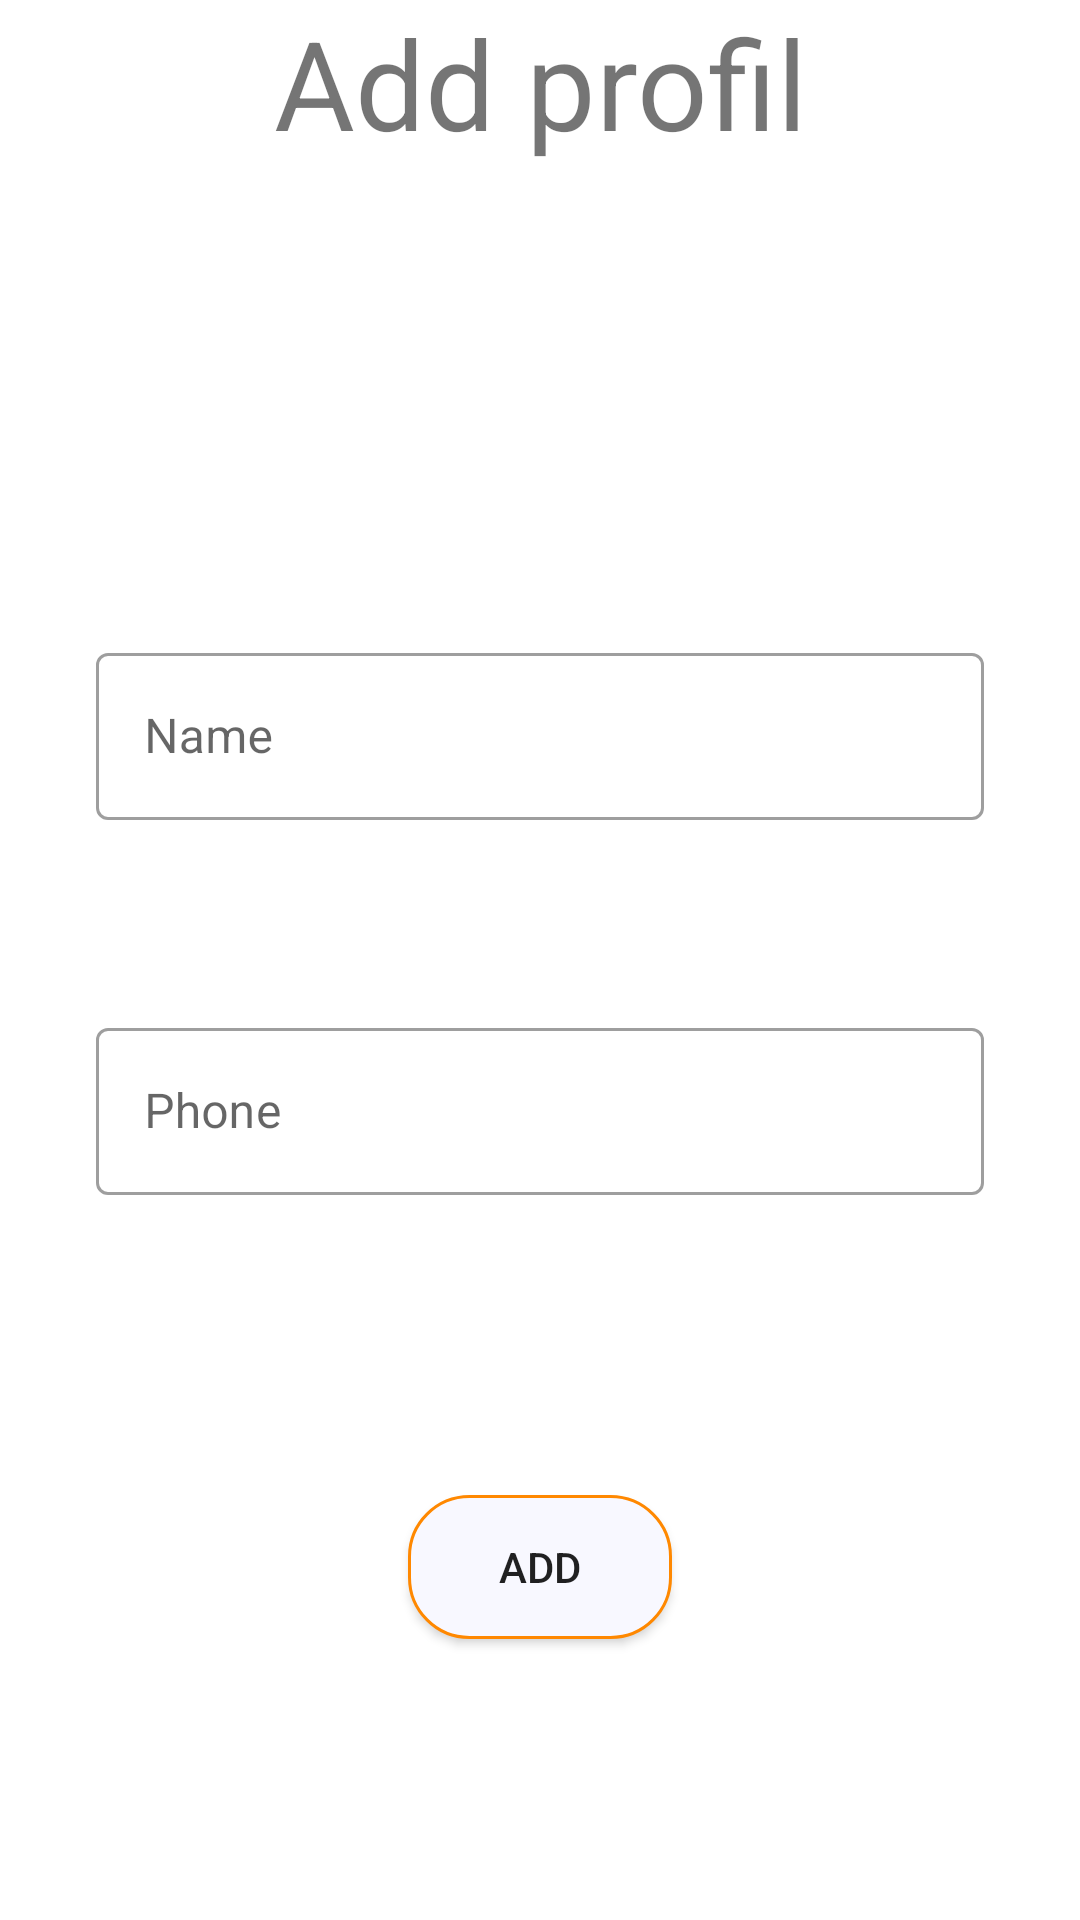

Produce the Android XML layout that renders to this screen, including the resource entries it uses.
<!-- AndroidManifest.xml: application theme Theme.MonPremierProjet -->
<!-- res/layout/activity_add.xml -->
<?xml version="1.0" encoding="utf-8"?>
<LinearLayout
    xmlns:android="http://schemas.android.com/apk/res/android"
    xmlns:app="http://schemas.android.com/apk/res-auto"
    android:layout_width="match_parent"
    android:layout_height="match_parent"
    android:orientation="vertical"
    xmlns:tools="http://schemas.android.com/tools"
    android:fitsSystemWindows="true"
    >
    <TextView
        android:id="@+id/textView"
        android:layout_width="match_parent"
        android:layout_height="wrap_content"
        android:gravity="center"
        android:textSize="20pt"
        android:text="@string/add"
        />


    <LinearLayout
        xmlns:android="http://schemas.android.com/apk/res/android"
        xmlns:app="http://schemas.android.com/apk/res-auto"
        android:layout_width="match_parent"
        android:layout_height="match_parent"
        android:orientation="vertical"
        android:gravity="center"
        >




        <com.google.android.material.textfield.TextInputLayout
            android:id="@+id/FilledModifyName"

            style="@style/Widget.MaterialComponents.TextInputLayout.OutlinedBox"

            android:layout_width="match_parent"
            android:layout_height="wrap_content"
            android:layout_marginStart="32dp"
            android:layout_marginTop="64dp"
            android:layout_marginEnd="32dp"
            >

            
            <com.google.android.material.textfield.TextInputEditText
                android:id="@+id/Add_User_Name"
                android:layout_width="match_parent"
                android:layout_height="wrap_content"
                android:hint="Name"
                android:singleLine="true"
                android:lines="1"
                android:maxLines="1"
                android:fallbackLineSpacing="false"
                android:inputType="textCapSentences"/>

        </com.google.android.material.textfield.TextInputLayout>

        <com.google.android.material.textfield.TextInputLayout
            android:id="@+id/FilledModifyPhone"

            style="@style/Widget.MaterialComponents.TextInputLayout.OutlinedBox"

            android:layout_width="match_parent"
            android:layout_height="wrap_content"
            android:layout_marginStart="32dp"
            android:layout_marginTop="64dp"
            android:layout_marginEnd="32dp"
            >

            
            <com.google.android.material.textfield.TextInputEditText
                android:id="@+id/Add_User_Phone"
                android:layout_width="match_parent"
                android:layout_height="wrap_content"
                android:hint="Phone"
                android:singleLine="true"
                android:lines="1"
                android:maxLines="1"
                android:fallbackLineSpacing="false"
                android:inputType="phone"/>

        </com.google.android.material.textfield.TextInputLayout>



        <android.widget.Button
            android:layout_width="wrap_content"
            android:layout_height="wrap_content"
            android:id="@+id/Add_User_Ok"
            android:background="@drawable/roundedbutton"
            android:text="@string/adduser"
            android:layout_marginTop="100dp"
            android:padding="5dp"
            android:layout_gravity="center_vertical|center_horizontal"
            ></android.widget.Button>

    </LinearLayout>


</LinearLayout>
<!-- resources referenced by this layout -->
<resources>
  <!-- drawable roundedbutton (drawable) -->
  <?xml version="1.0" encoding="utf-8"?>
  <shape xmlns:android="http://schemas.android.com/apk/res/android"
      android:thickness="0dp"  android:shape="rectangle">
      <solid android:color="@color/offwhite" />
      <stroke android:width="1dp"
          android:color="@android:color/holo_orange_dark"/>
      <corners android:bottomRightRadius="20dp"
          android:bottomLeftRadius="20dp"
          android:topRightRadius="20dp"
          android:topLeftRadius="20dp"
          />
  </shape>
  <string name="add">Add profil</string>
  <string name="adduser">Add</string>
  <style name="Theme.MonPremierProjet" parent="Theme.MaterialComponents.DayNight.NoActionBar">
          
          <item name="colorPrimary">@color/offwhite</item>
          <item name="colorPrimaryVariant">@color/black</item>
          <item name="colorOnPrimary">@color/black</item>
          
          <item name="colorSecondary">@color/black</item>
          <item name="colorSecondaryVariant">@color/black</item>
          <item name="colorOnSecondary">@color/black</item>
          
          <item name="android:statusBarColor" tools:targetApi="l">?attr/colorPrimaryVariant</item>
          
          <item name="colorAccent">@color/offwhite</item>
          <item name="colorPrimaryDark">@color/black</item>
      </style>
  <color name="offwhite">#f8f8ff</color>
  <color name="black">#FFCF99</color>
</resources>
